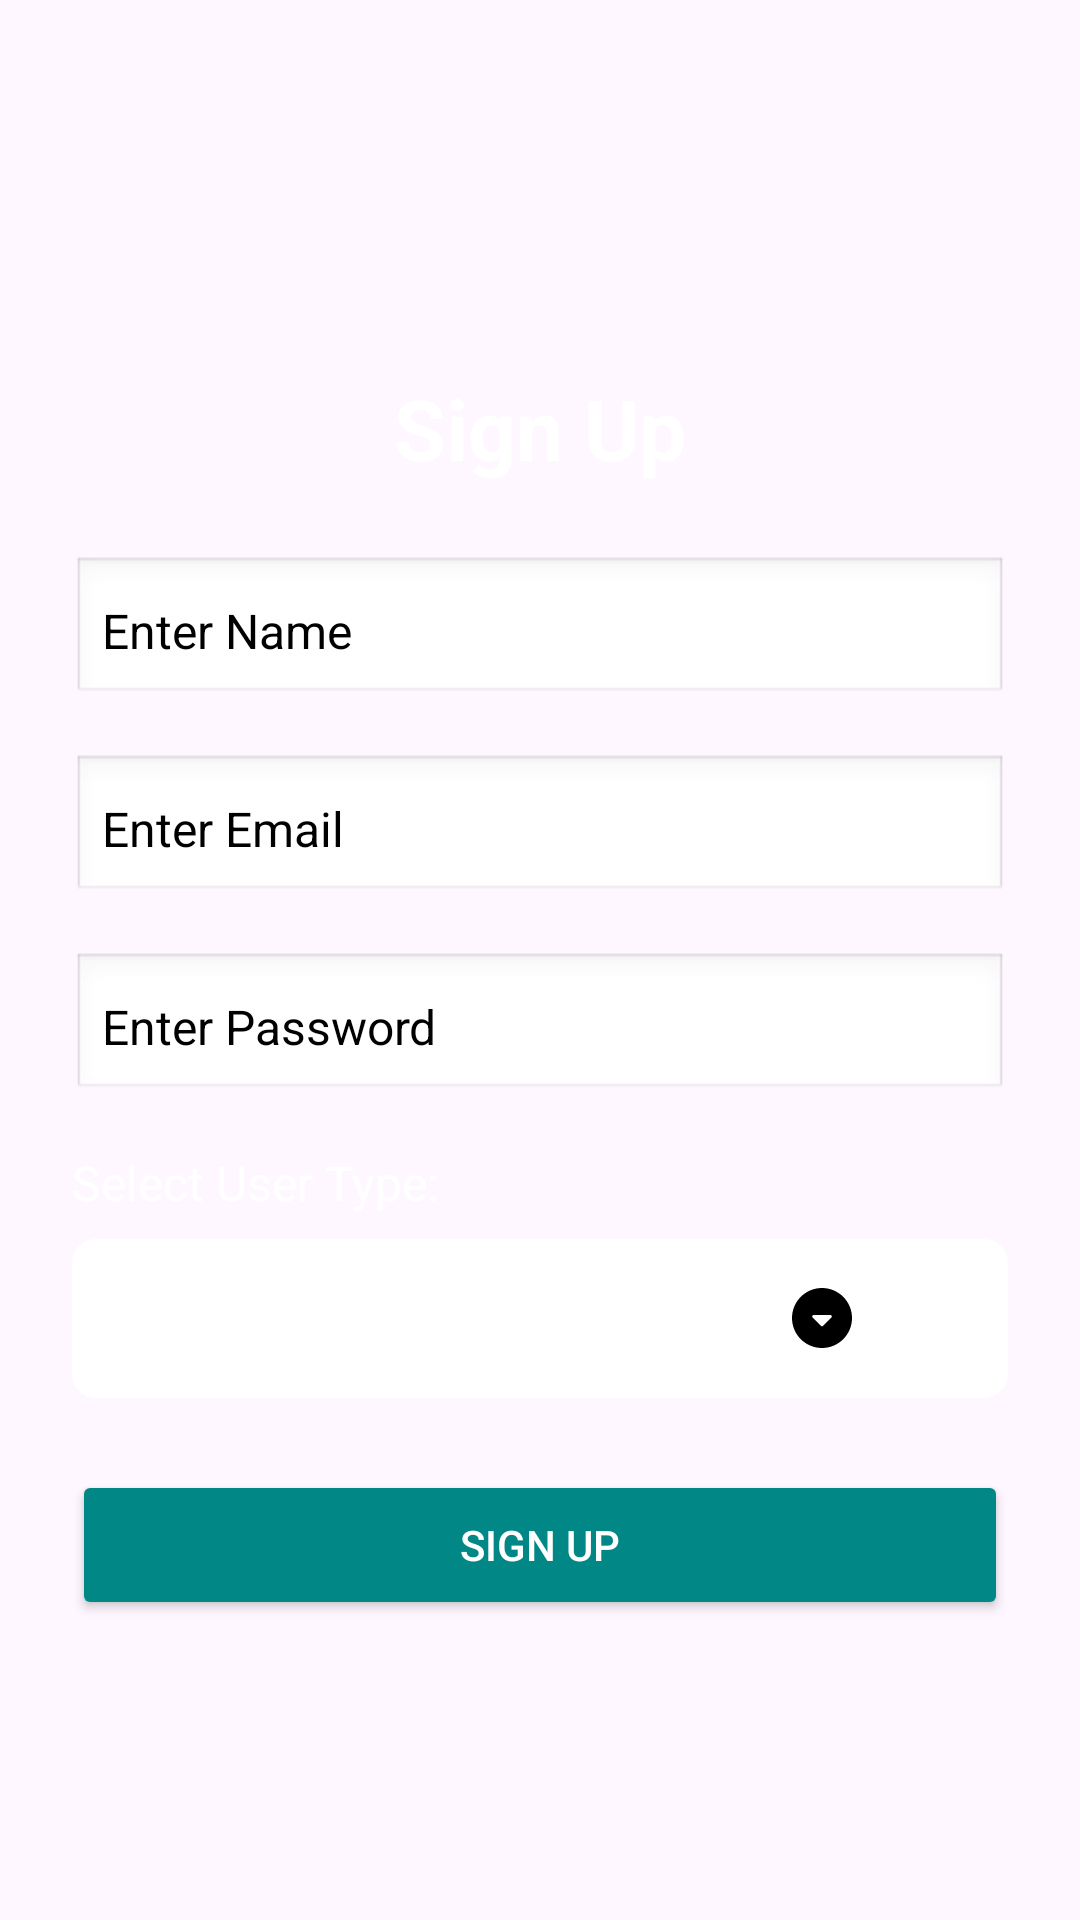

This screen was rendered from an Android layout file. Write that file and the resources it references.
<!-- AndroidManifest.xml: application theme Theme.Tna -->
<!-- res/layout/activity_sighup.xml -->
<?xml version="1.0" encoding="utf-8"?>
<androidx.constraintlayout.widget.ConstraintLayout xmlns:android="http://schemas.android.com/apk/res/android"
    xmlns:app="http://schemas.android.com/apk/res-auto"
    xmlns:tools="http://schemas.android.com/tools"
    android:layout_width="match_parent"
    android:layout_height="match_parent"
    android:gravity="center"
    android:padding="24dp"
    android:background="@drawable/bg"
    tools:context=".SignupActivity">

    <TextView
        android:id="@+id/signupText"
        android:layout_width="wrap_content"
        android:layout_height="wrap_content"
        android:text="Sign Up"
        android:textSize="28sp"
        android:textColor="@android:color/white"
        android:textStyle="bold"
        app:layout_constraintEnd_toEndOf="parent"
        app:layout_constraintStart_toStartOf="parent"
        app:layout_constraintTop_toTopOf="parent"
        android:layout_marginTop="100dp" />

    <EditText
        android:id="@+id/nameEditText"
        android:layout_width="0dp"
        android:layout_height="50dp"
        android:background="@android:drawable/edit_text"
        android:hint="Enter Name"
        android:textColorHint="#000000"
        android:padding="10dp"
        android:textSize="16sp"
        android:textColor="@android:color/black"
        app:layout_constraintTop_toBottomOf="@id/signupText"
        app:layout_constraintStart_toStartOf="parent"
        app:layout_constraintEnd_toEndOf="parent"
        android:layout_marginTop="24dp" />

    <EditText
        android:id="@+id/emailEditText"
        android:layout_width="0dp"
        android:layout_height="50dp"
        android:background="@android:drawable/edit_text"
        android:hint="Enter Email"
        android:textColorHint="#000000"
        android:padding="10dp"
        android:textSize="16sp"
        android:textColor="@android:color/black"
        app:layout_constraintTop_toBottomOf="@id/nameEditText"
        app:layout_constraintStart_toStartOf="parent"
        app:layout_constraintEnd_toEndOf="parent"
        android:layout_marginTop="16dp" />

    <EditText
        android:id="@+id/passwordEditText"
        android:layout_width="0dp"
        android:layout_height="50dp"
        android:background="@android:drawable/edit_text"
        android:hint="Enter Password"
        android:textColorHint="#000000"
        android:inputType="textPassword"
        android:padding="10dp"
        android:textSize="16sp"
        android:textColor="@android:color/black"
        app:layout_constraintTop_toBottomOf="@id/emailEditText"
        app:layout_constraintStart_toStartOf="parent"
        app:layout_constraintEnd_toEndOf="parent"
        android:layout_marginTop="16dp" />

    <TextView
        android:id="@+id/userTypeLabel"
        android:layout_width="wrap_content"
        android:layout_height="wrap_content"
        android:text="Select User Type:"
        android:textSize="16sp"
        android:textColor="@android:color/white"
        app:layout_constraintTop_toBottomOf="@id/passwordEditText"
        app:layout_constraintStart_toStartOf="parent"
        android:layout_marginTop="16dp" />

    <Spinner
        android:id="@+id/userTypeSpinner"
        android:layout_width="0dp"
        android:layout_height="53dp"
        android:background="@drawable/spinner_background"
        android:layout_marginTop="8dp"
        android:padding="8dp"
        android:popupBackground="@android:color/white"
        app:layout_constraintTop_toBottomOf="@id/userTypeLabel"
        app:layout_constraintStart_toStartOf="parent"
        app:layout_constraintEnd_toEndOf="parent"
        android:textColor="@android:color/black" />


    <Button
        android:id="@+id/signupButton"
        android:layout_width="0dp"
        android:layout_height="50dp"
        android:backgroundTint="@color/teal_700"
        android:text="Sign Up"
        android:textColor="@android:color/white"
        app:layout_constraintTop_toBottomOf="@id/userTypeSpinner"
        app:layout_constraintStart_toStartOf="parent"
        app:layout_constraintEnd_toEndOf="parent"
        android:layout_marginTop="24dp" />

</androidx.constraintlayout.widget.ConstraintLayout>
<!-- resources referenced by this layout -->
<resources>
  <color name="teal_700">#018786</color>
  <!-- drawable spinner_background (drawable) -->
  <?xml version="1.0" encoding="utf-8"?>
  <layer-list xmlns:android="http://schemas.android.com/apk/res/android">
      
      <item>
          <shape android:shape="rectangle">
              <solid android:color="@android:color/white"/> 
              <corners android:radius="8dp"/> 
              <padding android:left="10dp" android:right="50dp"/> 
          </shape>
      </item>
  
      
      <item android:gravity="end|center_vertical">
          <shape android:shape="oval">
              <solid android:color="@android:color/white"/> 
          </shape>
      </item>
  
      
      <item android:drawable="@drawable/arrow_down_float"
          android:gravity="end|center_vertical"
          android:paddingEnd="10dp"/>
  </layer-list>
  <style name="Theme.Tna" parent="Base.Theme.Tna" />
  <!-- drawable arrow_down_float (drawable) -->
  <vector xmlns:android="http://schemas.android.com/apk/res/android" android:height="24dp" android:tint="#000000" android:viewportHeight="24" android:viewportWidth="24" android:width="24dp">
        
      <path android:fillColor="@android:color/white" android:pathData="M12,2C6.48,2 2,6.48 2,12s4.48,10 10,10 10,-4.48 10,-10S17.52,2 12,2zM11.65,14.65l-2.79,-2.79c-0.32,-0.32 -0.1,-0.86 0.35,-0.86h5.59c0.45,0 0.67,0.54 0.35,0.85l-2.79,2.79c-0.2,0.2 -0.52,0.2 -0.71,0.01z"/>
      
  </vector>
  <style name="Base.Theme.Tna" parent="Theme.Material3.DayNight.NoActionBar">
          
          
      </style>
</resources>
